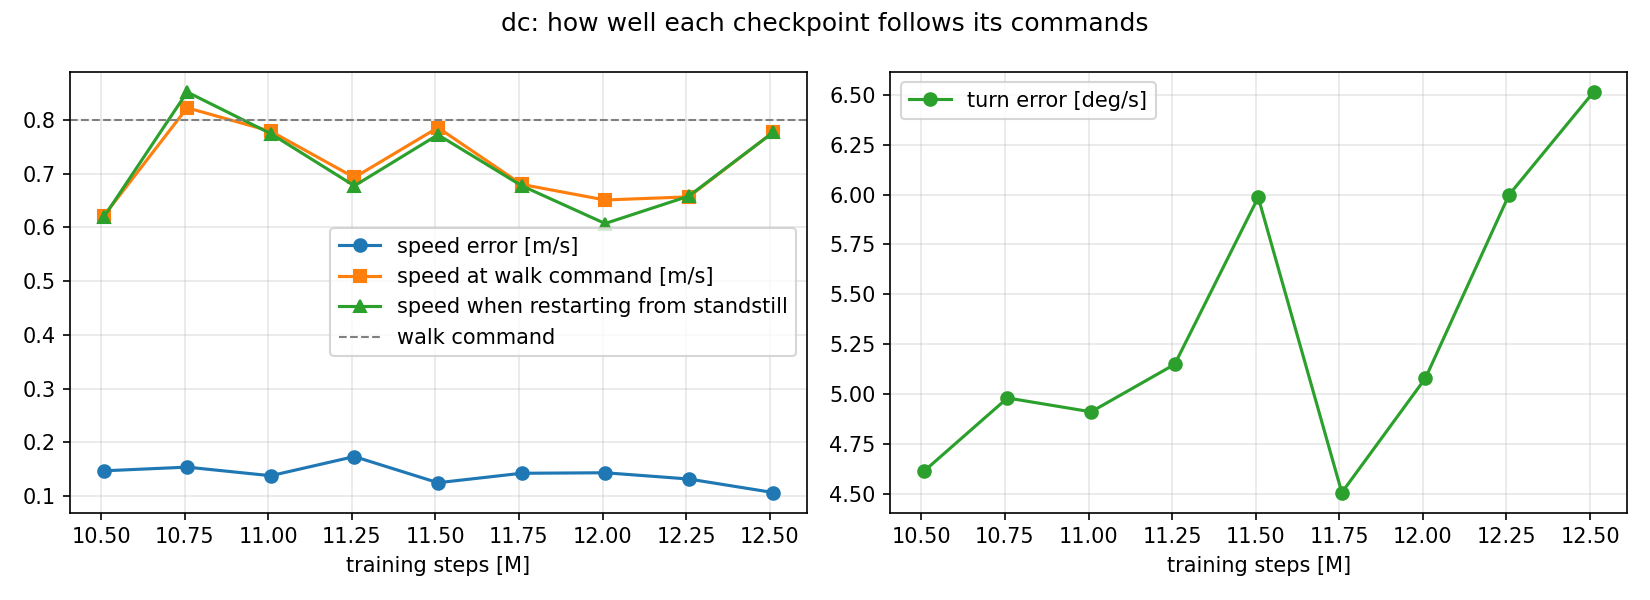

The table this chart was drawn from, first rows:
steps, speed_error, turn_error_deg, walk_speed_at_walk_cmd, restart_speed, fell_at_s, foot_slip
10507536, 0.1468, 4.612, 0.6209, 0.6184, , 0.04301
10757536, 0.1537, 4.98, 0.8225, 0.8518, , 0.04069
11007536, 0.1377, 4.91, 0.7787, 0.7743, , 0.04154
11257536, 0.1734, 5.148, 0.6928, 0.6772, , 0.04301
11507536, 0.1247, 5.986, 0.7855, 0.7723, , 0.05022
11757536, 0.1423, 4.505, 0.6799, 0.6775, , 0.0419
12007536, 0.1432, 5.079, 0.6508, 0.6071, , 0.04565
12257536, 0.1316, 5.999, 0.6567, 0.658, , 0.04446
12510480, 0.1064, 6.515, 0.7771, 0.777, , 0.04314
